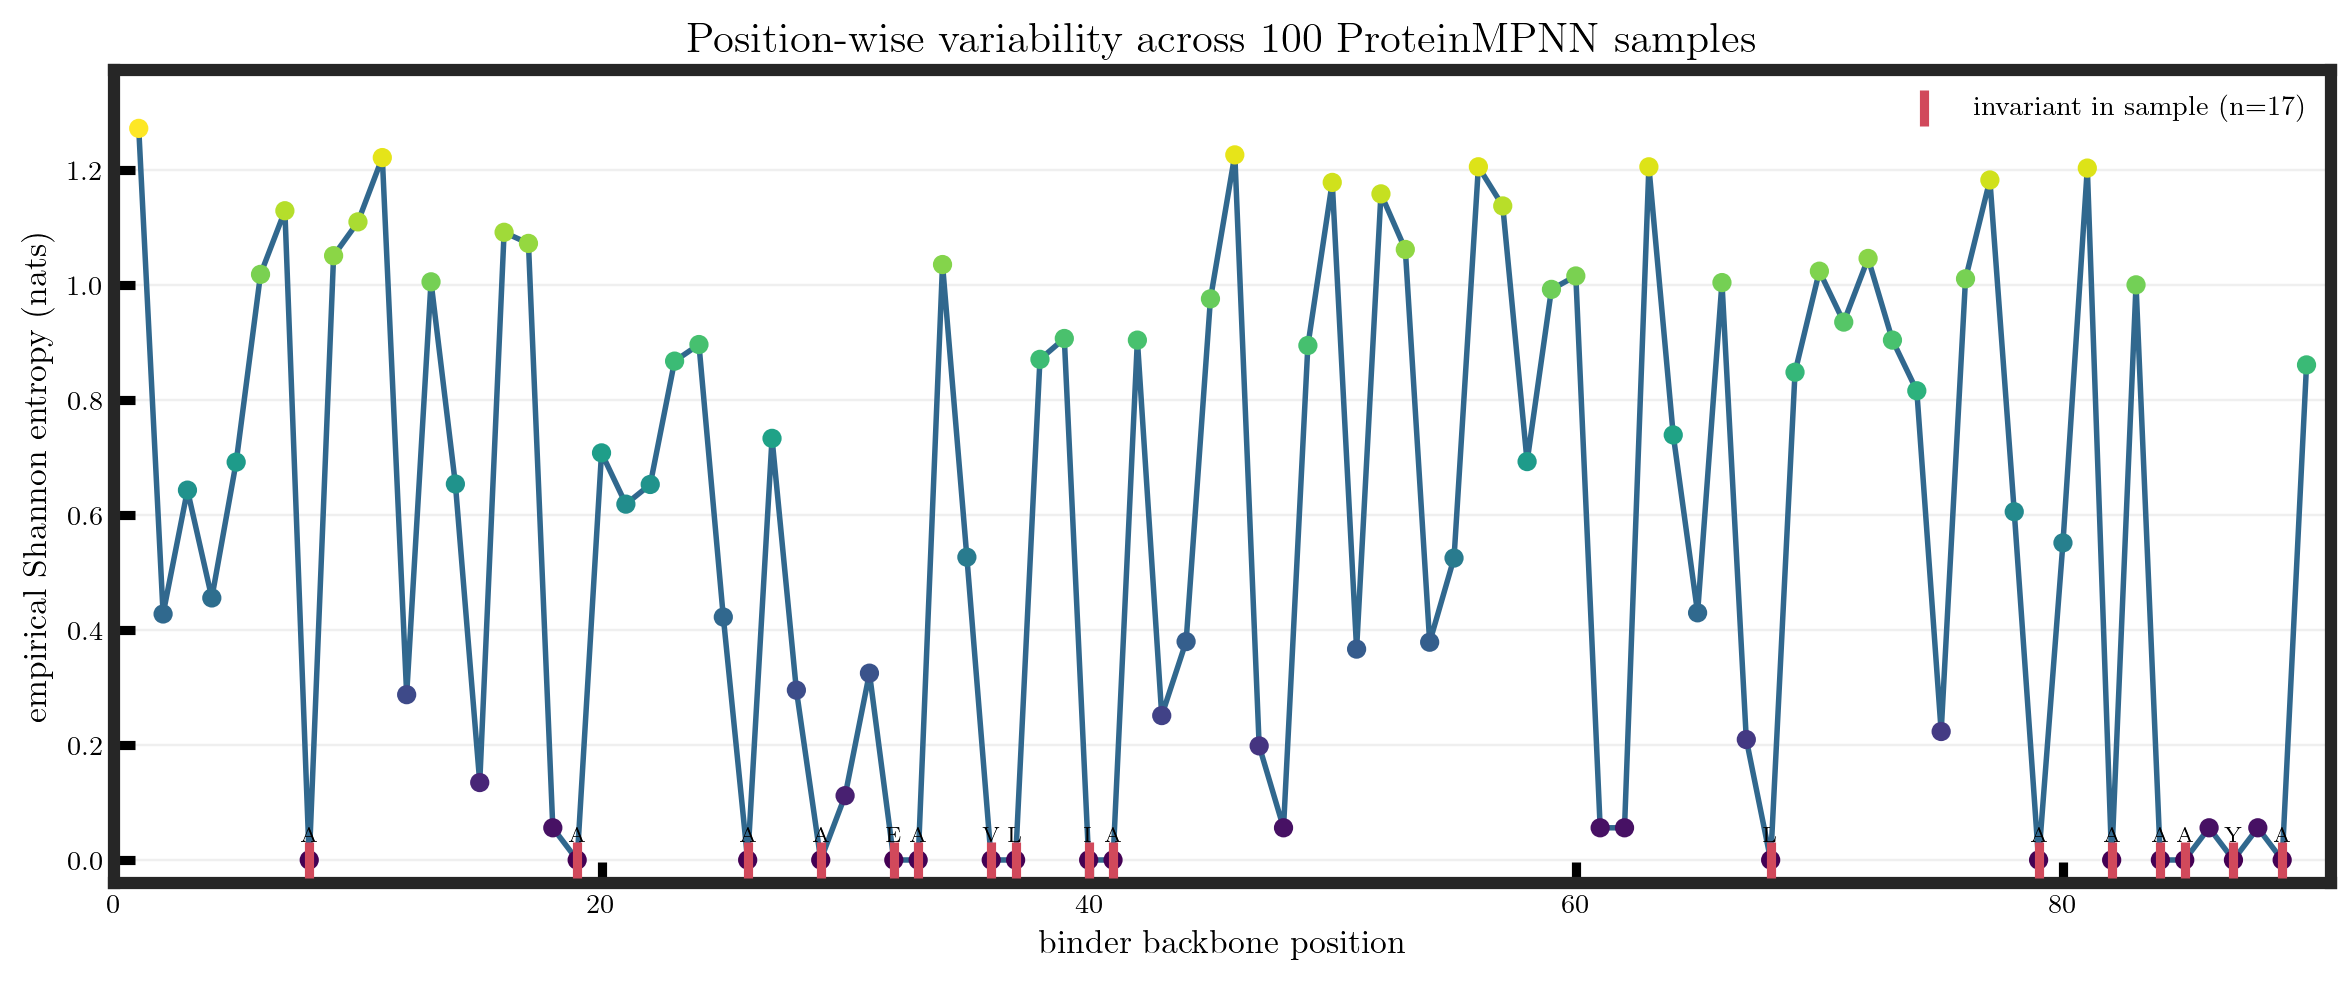

Source data for this figure (header and first rows):
binder_position, consensus_amino_acid, consensus_frequency, entropy_nats, normalized_entropy_log20, effective_amino_acids_exp_entropy, invariant_in_100_samples, frequency_A, frequency_C, frequency_D, frequency_E, frequency_F, frequency_G, frequency_H, frequency_I, frequency_K, frequency_L, frequency_M, frequency_N, frequency_P, frequency_Q, frequency_R, frequency_S, frequency_T
1, V, 0.36, 1.273, 0.425, 3.572, False, 0.32, 0.0000000000, 0.0000000000, 0.0000000000, 0.0000000000, 0.0000000000, 0.0000000000, 0.01, 0.0000000000, 0.28, 0.01, 0.0000000000, 0.01, 0.0000000000, 0.01, 0.0000000000, 0.0000000000
2, E, 0.9, 0.428, 0.1429, 1.534, False, 0.02, 0.0000000000, 0.0000000000, 0.9, 0.0000000000, 0.0000000000, 0.0000000000, 0.0000000000, 0.05, 0.0000000000, 0.0000000000, 0.0000000000, 0.0000000000, 0.03, 0.0000000000, 0.0000000000, 0.0000000000
3, E, 0.74, 0.6436, 0.2148, 1.903, False, 0.02, 0.0000000000, 0.0000000000, 0.74, 0.0000000000, 0.0000000000, 0.0000000000, 0.0000000000, 0.24, 0.0000000000, 0.0000000000, 0.0000000000, 0.0000000000, 0.0000000000, 0.0000000000, 0.0000000000, 0.0000000000
4, A, 0.89, 0.456, 0.1522, 1.578, False, 0.89, 0.0000000000, 0.0000000000, 0.02, 0.0000000000, 0.0000000000, 0.0000000000, 0.0000000000, 0.03, 0.0000000000, 0.0000000000, 0.0000000000, 0.0000000000, 0.0000000000, 0.0000000000, 0.0000000000, 0.0000000000
5, L, 0.52, 0.6923, 0.2311, 1.998, False, 0.0000000000, 0.0000000000, 0.0000000000, 0.0000000000, 0.0000000000, 0.0000000000, 0.0000000000, 0.48, 0.0000000000, 0.52, 0.0000000000, 0.0000000000, 0.0000000000, 0.0000000000, 0.0000000000, 0.0000000000, 0.0000000000
6, K, 0.62, 1.019, 0.3402, 2.77, False, 0.02, 0.0000000000, 0.01, 0.22, 0.0000000000, 0.0000000000, 0.0000000000, 0.0000000000, 0.62, 0.0000000000, 0.0000000000, 0.0000000000, 0.0000000000, 0.0000000000, 0.13, 0.0000000000, 0.0000000000
7, E, 0.46, 1.13, 0.3771, 3.095, False, 0.02, 0.0000000000, 0.0000000000, 0.46, 0.0000000000, 0.0000000000, 0.0000000000, 0.0000000000, 0.3, 0.0000000000, 0.0000000000, 0.0000000000, 0.0000000000, 0.0000000000, 0.22, 0.0000000000, 0.0000000000
8, A, 1, -0.0000000000, -0.0000000000, 1, True, 1, 0.0000000000, 0.0000000000, 0.0000000000, 0.0000000000, 0.0000000000, 0.0000000000, 0.0000000000, 0.0000000000, 0.0000000000, 0.0000000000, 0.0000000000, 0.0000000000, 0.0000000000, 0.0000000000, 0.0000000000, 0.0000000000
9, E, 0.66, 1.052, 0.351, 2.862, False, 0.03, 0.0000000000, 0.0000000000, 0.66, 0.0000000000, 0.0000000000, 0.0000000000, 0.0000000000, 0.17, 0.0000000000, 0.0000000000, 0.0000000000, 0.0000000000, 0.06, 0.08, 0.0000000000, 0.0000000000
10, K, 0.42, 1.11, 0.3706, 3.035, False, 0.03, 0.0000000000, 0.0000000000, 0.41, 0.0000000000, 0.0000000000, 0.0000000000, 0.0000000000, 0.42, 0.0000000000, 0.0000000000, 0.0000000000, 0.0000000000, 0.0000000000, 0.14, 0.0000000000, 0.0000000000
11, A, 0.61, 1.222, 0.408, 3.395, False, 0.61, 0.0000000000, 0.0000000000, 0.03, 0.0000000000, 0.0000000000, 0.0000000000, 0.09, 0.06, 0.0000000000, 0.0000000000, 0.0000000000, 0.0000000000, 0.0000000000, 0.0000000000, 0.0000000000, 0.04
12, A, 0.94, 0.2877, 0.09602, 1.333, False, 0.94, 0.0000000000, 0.0000000000, 0.01, 0.0000000000, 0.0000000000, 0.0000000000, 0.03, 0.0000000000, 0.0000000000, 0.0000000000, 0.0000000000, 0.0000000000, 0.0000000000, 0.0000000000, 0.0000000000, 0.0000000000
13, K, 0.51, 1.006, 0.3358, 2.735, False, 0.02, 0.0000000000, 0.0000000000, 0.38, 0.0000000000, 0.0000000000, 0.0000000000, 0.0000000000, 0.51, 0.0000000000, 0.0000000000, 0.0000000000, 0.0000000000, 0.0000000000, 0.09, 0.0000000000, 0.0000000000
14, E, 0.79, 0.6542, 0.2184, 1.924, False, 0.0000000000, 0.0000000000, 0.01, 0.79, 0.0000000000, 0.0000000000, 0.0000000000, 0.0000000000, 0.04, 0.0000000000, 0.0000000000, 0.0000000000, 0.0000000000, 0.0000000000, 0.16, 0.0000000000, 0.0000000000
15, A, 0.97, 0.1347, 0.04498, 1.144, False, 0.97, 0.0000000000, 0.0000000000, 0.0000000000, 0.0000000000, 0.0000000000, 0.0000000000, 0.0000000000, 0.0000000000, 0.03, 0.0000000000, 0.0000000000, 0.0000000000, 0.0000000000, 0.0000000000, 0.0000000000, 0.0000000000
16, K, 0.43, 1.092, 0.3646, 2.981, False, 0.02, 0.0000000000, 0.0000000000, 0.4, 0.0000000000, 0.0000000000, 0.0000000000, 0.0000000000, 0.43, 0.0000000000, 0.0000000000, 0.0000000000, 0.0000000000, 0.0000000000, 0.15, 0.0000000000, 0.0000000000
17, K, 0.45, 1.073, 0.3581, 2.924, False, 0.03, 0.0000000000, 0.0000000000, 0.41, 0.0000000000, 0.0000000000, 0.0000000000, 0.0000000000, 0.45, 0.0000000000, 0.0000000000, 0.0000000000, 0.0000000000, 0.0000000000, 0.11, 0.0000000000, 0.0000000000
18, A, 0.99, 0.056, 0.01869, 1.058, False, 0.99, 0.0000000000, 0.0000000000, 0.0000000000, 0.0000000000, 0.0000000000, 0.0000000000, 0.0000000000, 0.0000000000, 0.0000000000, 0.0000000000, 0.0000000000, 0.0000000000, 0.0000000000, 0.0000000000, 0.0000000000, 0.0000000000
19, A, 1, -0.0000000000, -0.0000000000, 1, True, 1, 0.0000000000, 0.0000000000, 0.0000000000, 0.0000000000, 0.0000000000, 0.0000000000, 0.0000000000, 0.0000000000, 0.0000000000, 0.0000000000, 0.0000000000, 0.0000000000, 0.0000000000, 0.0000000000, 0.0000000000, 0.0000000000
20, K, 0.7, 0.7084, 0.2365, 2.031, False, 0.0000000000, 0.0000000000, 0.0000000000, 0.27, 0.0000000000, 0.0000000000, 0.0000000000, 0.0000000000, 0.7, 0.0000000000, 0.0000000000, 0.0000000000, 0.0000000000, 0.0000000000, 0.03, 0.0000000000, 0.0000000000
21, E, 0.79, 0.6192, 0.2067, 1.857, False, 0.02, 0.0000000000, 0.0000000000, 0.79, 0.0000000000, 0.0000000000, 0.0000000000, 0.0000000000, 0.18, 0.0000000000, 0.0000000000, 0.0000000000, 0.0000000000, 0.0000000000, 0.01, 0.0000000000, 0.0000000000
22, L, 0.64, 0.6534, 0.2181, 1.922, False, 0.36, 0.0000000000, 0.0000000000, 0.0000000000, 0.0000000000, 0.0000000000, 0.0000000000, 0.0000000000, 0.0000000000, 0.64, 0.0000000000, 0.0000000000, 0.0000000000, 0.0000000000, 0.0000000000, 0.0000000000, 0.0000000000
23, K, 0.54, 0.8681, 0.2898, 2.382, False, 0.0000000000, 0.0000000000, 0.0000000000, 0.4, 0.0000000000, 0.0000000000, 0.0000000000, 0.0000000000, 0.54, 0.0000000000, 0.0000000000, 0.0000000000, 0.0000000000, 0.0000000000, 0.06, 0.0000000000, 0.0000000000
24, K, 0.49, 0.8969, 0.2994, 2.452, False, 0.0000000000, 0.0000000000, 0.0000000000, 0.44, 0.0000000000, 0.0000000000, 0.0000000000, 0.0000000000, 0.49, 0.0000000000, 0.0000000000, 0.0000000000, 0.0000000000, 0.0000000000, 0.07, 0.0000000000, 0.0000000000
25, E, 0.85, 0.4227, 0.1411, 1.526, False, 0.15, 0.0000000000, 0.0000000000, 0.85, 0.0000000000, 0.0000000000, 0.0000000000, 0.0000000000, 0.0000000000, 0.0000000000, 0.0000000000, 0.0000000000, 0.0000000000, 0.0000000000, 0.0000000000, 0.0000000000, 0.0000000000
26, A, 1, -0.0000000000, -0.0000000000, 1, True, 1, 0.0000000000, 0.0000000000, 0.0000000000, 0.0000000000, 0.0000000000, 0.0000000000, 0.0000000000, 0.0000000000, 0.0000000000, 0.0000000000, 0.0000000000, 0.0000000000, 0.0000000000, 0.0000000000, 0.0000000000, 0.0000000000
27, K, 0.56, 0.7337, 0.2449, 2.083, False, 0.01, 0.0000000000, 0.0000000000, 0.43, 0.0000000000, 0.0000000000, 0.0000000000, 0.0000000000, 0.56, 0.0000000000, 0.0000000000, 0.0000000000, 0.0000000000, 0.0000000000, 0.0000000000, 0.0000000000, 0.0000000000
28, K, 0.93, 0.2955, 0.09865, 1.344, False, 0.0000000000, 0.0000000000, 0.0000000000, 0.05, 0.0000000000, 0.0000000000, 0.0000000000, 0.0000000000, 0.93, 0.0000000000, 0.0000000000, 0.0000000000, 0.0000000000, 0.0000000000, 0.02, 0.0000000000, 0.0000000000
29, A, 1, -0.0000000000, -0.0000000000, 1, True, 1, 0.0000000000, 0.0000000000, 0.0000000000, 0.0000000000, 0.0000000000, 0.0000000000, 0.0000000000, 0.0000000000, 0.0000000000, 0.0000000000, 0.0000000000, 0.0000000000, 0.0000000000, 0.0000000000, 0.0000000000, 0.0000000000
30, S, 0.98, 0.1119, 0.03735, 1.118, False, 0.0000000000, 0.0000000000, 0.0000000000, 0.01, 0.0000000000, 0.0000000000, 0.0000000000, 0.0000000000, 0.0000000000, 0.0000000000, 0.0000000000, 0.0000000000, 0.0000000000, 0.0000000000, 0.0000000000, 0.98, 0.01
31, P, 0.9, 0.3251, 0.1085, 1.384, False, 0.0000000000, 0.0000000000, 0.0000000000, 0.1, 0.0000000000, 0.0000000000, 0.0000000000, 0.0000000000, 0.0000000000, 0.0000000000, 0.0000000000, 0.0000000000, 0.9, 0.0000000000, 0.0000000000, 0.0000000000, 0.0000000000
32, E, 1, -0.0000000000, -0.0000000000, 1, True, 0.0000000000, 0.0000000000, 0.0000000000, 1, 0.0000000000, 0.0000000000, 0.0000000000, 0.0000000000, 0.0000000000, 0.0000000000, 0.0000000000, 0.0000000000, 0.0000000000, 0.0000000000, 0.0000000000, 0.0000000000, 0.0000000000
33, A, 1, -0.0000000000, -0.0000000000, 1, True, 1, 0.0000000000, 0.0000000000, 0.0000000000, 0.0000000000, 0.0000000000, 0.0000000000, 0.0000000000, 0.0000000000, 0.0000000000, 0.0000000000, 0.0000000000, 0.0000000000, 0.0000000000, 0.0000000000, 0.0000000000, 0.0000000000
34, K, 0.5, 1.036, 0.3459, 2.818, False, 0.28, 0.0000000000, 0.0000000000, 0.0000000000, 0.0000000000, 0.0000000000, 0.0000000000, 0.0000000000, 0.5, 0.0000000000, 0.0000000000, 0.0000000000, 0.0000000000, 0.0000000000, 0.22, 0.0000000000, 0.0000000000
35, K, 0.78, 0.5269, 0.1759, 1.694, False, 0.0000000000, 0.0000000000, 0.0000000000, 0.22, 0.0000000000, 0.0000000000, 0.0000000000, 0.0000000000, 0.78, 0.0000000000, 0.0000000000, 0.0000000000, 0.0000000000, 0.0000000000, 0.0000000000, 0.0000000000, 0.0000000000
36, V, 1, -0.0000000000, -0.0000000000, 1, True, 0.0000000000, 0.0000000000, 0.0000000000, 0.0000000000, 0.0000000000, 0.0000000000, 0.0000000000, 0.0000000000, 0.0000000000, 0.0000000000, 0.0000000000, 0.0000000000, 0.0000000000, 0.0000000000, 0.0000000000, 0.0000000000, 0.0000000000
37, L, 1, -0.0000000000, -0.0000000000, 1, True, 0.0000000000, 0.0000000000, 0.0000000000, 0.0000000000, 0.0000000000, 0.0000000000, 0.0000000000, 0.0000000000, 0.0000000000, 1, 0.0000000000, 0.0000000000, 0.0000000000, 0.0000000000, 0.0000000000, 0.0000000000, 0.0000000000
38, E, 0.7, 0.8711, 0.2908, 2.39, False, 0.0000000000, 0.0000000000, 0.0000000000, 0.7, 0.0000000000, 0.0000000000, 0.0000000000, 0.0000000000, 0.2, 0.05, 0.0000000000, 0.0000000000, 0.0000000000, 0.0000000000, 0.05, 0.0000000000, 0.0000000000
39, K, 0.56, 0.9074, 0.3029, 2.478, False, 0.01, 0.0000000000, 0.0000000000, 0.37, 0.0000000000, 0.0000000000, 0.0000000000, 0.0000000000, 0.56, 0.0000000000, 0.0000000000, 0.0000000000, 0.0000000000, 0.0000000000, 0.06, 0.0000000000, 0.0000000000
40, I, 1, -0.0000000000, -0.0000000000, 1, True, 0.0000000000, 0.0000000000, 0.0000000000, 0.0000000000, 0.0000000000, 0.0000000000, 0.0000000000, 1, 0.0000000000, 0.0000000000, 0.0000000000, 0.0000000000, 0.0000000000, 0.0000000000, 0.0000000000, 0.0000000000, 0.0000000000
41, A, 1, -0.0000000000, -0.0000000000, 1, True, 1, 0.0000000000, 0.0000000000, 0.0000000000, 0.0000000000, 0.0000000000, 0.0000000000, 0.0000000000, 0.0000000000, 0.0000000000, 0.0000000000, 0.0000000000, 0.0000000000, 0.0000000000, 0.0000000000, 0.0000000000, 0.0000000000
42, K, 0.58, 0.9046, 0.302, 2.471, False, 0.04, 0.0000000000, 0.01, 0.36, 0.0000000000, 0.0000000000, 0.0000000000, 0.0000000000, 0.58, 0.0000000000, 0.0000000000, 0.0000000000, 0.0000000000, 0.0000000000, 0.01, 0.0000000000, 0.0000000000
43, E, 0.95, 0.2513, 0.08387, 1.286, False, 0.0000000000, 0.0000000000, 0.01, 0.95, 0.0000000000, 0.0000000000, 0.0000000000, 0.0000000000, 0.02, 0.0000000000, 0.0000000000, 0.0000000000, 0.0000000000, 0.0000000000, 0.02, 0.0000000000, 0.0000000000
44, A, 0.89, 0.38, 0.1269, 1.462, False, 0.89, 0.0000000000, 0.0000000000, 0.0000000000, 0.0000000000, 0.0000000000, 0.0000000000, 0.0000000000, 0.0000000000, 0.01, 0.0000000000, 0.0000000000, 0.0000000000, 0.0000000000, 0.0000000000, 0.0000000000, 0.0000000000
45, E, 0.51, 0.9764, 0.3259, 2.655, False, 0.0000000000, 0.0000000000, 0.0000000000, 0.51, 0.0000000000, 0.0000000000, 0.0000000000, 0.0000000000, 0.36, 0.0000000000, 0.0000000000, 0.0000000000, 0.0000000000, 0.0000000000, 0.13, 0.0000000000, 0.0000000000
46, K, 0.43, 1.227, 0.4096, 3.411, False, 0.11, 0.0000000000, 0.0000000000, 0.34, 0.0000000000, 0.0000000000, 0.0000000000, 0.0000000000, 0.43, 0.0000000000, 0.0000000000, 0.0000000000, 0.0000000000, 0.0000000000, 0.12, 0.0000000000, 0.0000000000
47, A, 0.95, 0.1985, 0.06627, 1.22, False, 0.95, 0.0000000000, 0.0000000000, 0.0000000000, 0.0000000000, 0.0000000000, 0.0000000000, 0.0000000000, 0.05, 0.0000000000, 0.0000000000, 0.0000000000, 0.0000000000, 0.0000000000, 0.0000000000, 0.0000000000, 0.0000000000
48, A, 0.99, 0.056, 0.01869, 1.058, False, 0.99, 0.0000000000, 0.0000000000, 0.0000000000, 0.0000000000, 0.0000000000, 0.0000000000, 0.0000000000, 0.0000000000, 0.0000000000, 0.0000000000, 0.0000000000, 0.0000000000, 0.0000000000, 0.01, 0.0000000000, 0.0000000000
49, K, 0.57, 0.8953, 0.2989, 2.448, False, 0.02, 0.0000000000, 0.0000000000, 0.37, 0.0000000000, 0.0000000000, 0.0000000000, 0.0000000000, 0.57, 0.0000000000, 0.0000000000, 0.0000000000, 0.0000000000, 0.0000000000, 0.04, 0.0000000000, 0.0000000000
50, E, 0.41, 1.179, 0.3936, 3.251, False, 0.1, 0.0000000000, 0.0000000000, 0.41, 0.0000000000, 0.0000000000, 0.0000000000, 0.0000000000, 0.4, 0.0000000000, 0.0000000000, 0.0000000000, 0.0000000000, 0.0000000000, 0.09, 0.0000000000, 0.0000000000
51, L, 0.88, 0.3669, 0.1225, 1.443, False, 0.12, 0.0000000000, 0.0000000000, 0.0000000000, 0.0000000000, 0.0000000000, 0.0000000000, 0.0000000000, 0.0000000000, 0.88, 0.0000000000, 0.0000000000, 0.0000000000, 0.0000000000, 0.0000000000, 0.0000000000, 0.0000000000
52, E, 0.43, 1.159, 0.3869, 3.187, False, 0.11, 0.0000000000, 0.0000000000, 0.43, 0.0000000000, 0.0000000000, 0.0000000000, 0.0000000000, 0.39, 0.0000000000, 0.0000000000, 0.0000000000, 0.0000000000, 0.0000000000, 0.07, 0.0000000000, 0.0000000000
53, E, 0.57, 1.062, 0.3546, 2.893, False, 0.06, 0.0000000000, 0.0000000000, 0.57, 0.0000000000, 0.0000000000, 0.0000000000, 0.0000000000, 0.28, 0.0000000000, 0.0000000000, 0.0000000000, 0.0000000000, 0.0000000000, 0.09, 0.0000000000, 0.0000000000
54, A, 0.91, 0.3789, 0.1265, 1.461, False, 0.91, 0.0000000000, 0.0000000000, 0.0000000000, 0.0000000000, 0.0000000000, 0.0000000000, 0.0000000000, 0.02, 0.06, 0.0000000000, 0.0000000000, 0.0000000000, 0.0000000000, 0.0000000000, 0.0000000000, 0.01
55, A, 0.81, 0.5254, 0.1754, 1.691, False, 0.81, 0.0000000000, 0.0000000000, 0.0000000000, 0.0000000000, 0.0000000000, 0.0000000000, 0.0000000000, 0.0000000000, 0.01, 0.0000000000, 0.0000000000, 0.0000000000, 0.0000000000, 0.18, 0.0000000000, 0.0000000000
56, E, 0.47, 1.206, 0.4026, 3.341, False, 0.03, 0.0000000000, 0.02, 0.47, 0.0000000000, 0.0000000000, 0.0000000000, 0.0000000000, 0.35, 0.0000000000, 0.0000000000, 0.0000000000, 0.0000000000, 0.01, 0.12, 0.0000000000, 0.0000000000
57, K, 0.49, 1.138, 0.3799, 3.121, False, 0.03, 0.0000000000, 0.0000000000, 0.26, 0.0000000000, 0.0000000000, 0.0000000000, 0.0000000000, 0.49, 0.0000000000, 0.0000000000, 0.0000000000, 0.0000000000, 0.0000000000, 0.22, 0.0000000000, 0.0000000000
58, A, 0.77, 0.6932, 0.2314, 2, False, 0.77, 0.14, 0.0000000000, 0.0000000000, 0.0000000000, 0.0000000000, 0.0000000000, 0.0000000000, 0.0000000000, 0.0000000000, 0.0000000000, 0.0000000000, 0.0000000000, 0.0000000000, 0.0000000000, 0.0000000000, 0.09
59, K, 0.65, 0.9929, 0.3314, 2.699, False, 0.05, 0.0000000000, 0.0000000000, 0.18, 0.0000000000, 0.0000000000, 0.0000000000, 0.0000000000, 0.65, 0.0000000000, 0.0000000000, 0.0000000000, 0.0000000000, 0.0000000000, 0.12, 0.0000000000, 0.0000000000
60, K, 0.48, 1.016, 0.3392, 2.763, False, 0.05, 0.0000000000, 0.0000000000, 0.42, 0.0000000000, 0.0000000000, 0.0000000000, 0.0000000000, 0.48, 0.0000000000, 0.0000000000, 0.0000000000, 0.0000000000, 0.0000000000, 0.05, 0.0000000000, 0.0000000000
... 30 more rows
